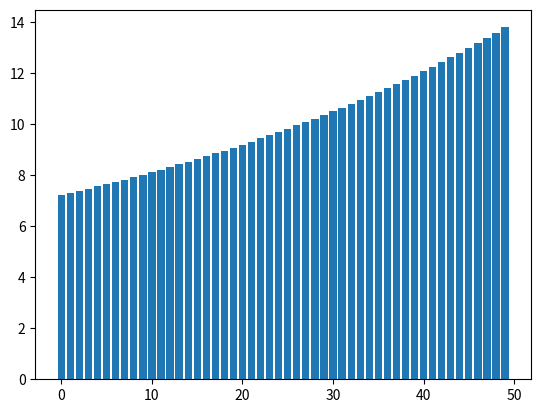

Generate this figure with matplotlib:
import matplotlib.pyplot as plt
import numpy as np

n = 500
k = 50

p = n / k
arr = [p for i in range(k)]
for i in range(k):
	# print(arr)
	for j in range(k - i - 1):
		tmp = arr[i] / 3 / (k)
		arr[-(j + 1)] += tmp
		arr[i] -= tmp


# print(arr)
# print(sum(arr))
x = np.arange(k)
plt.bar(x, arr)
plt.show()